Run: headless pygame with SDL's dummy video driver; simulated clock (each Clock.tick advances the game by its frame time, no real sleeping); random seed 0; keys injected as events and as key.get_pressed() state; mouse plan: one left click at the window centre at the start of phase 2, then a move to the lower-right quarter at the start of phase 3.
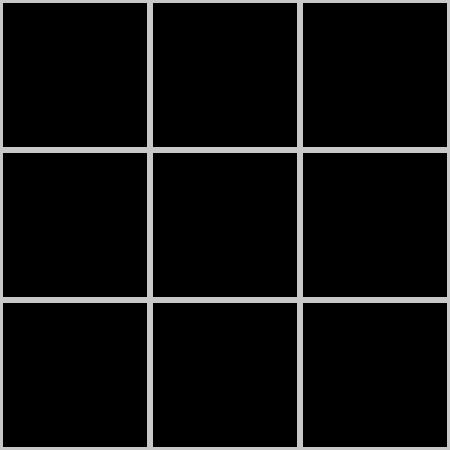
Frame 1 of 4 · flips 1–60 · no input
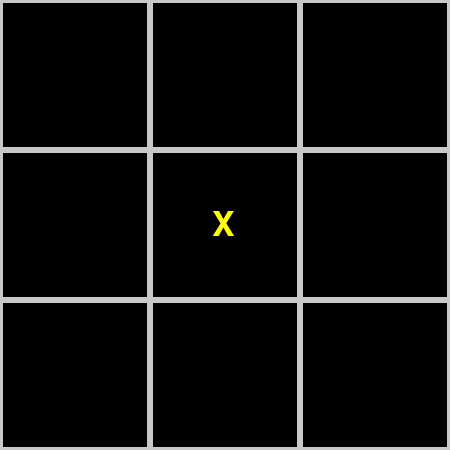
Frame 2 of 4 · flips 61–180 · clicked the window centre · tapped SPACE, RETURN · held RIGHT (→), D
Frame 3 of 4 · flips 181–300 · moved the mouse to the lower-right quarter · held DOWN (↓), S · screen unchanged from frame 2, image omitted
Frame 4 of 4 · flips 301–420 · held LEFT (←), A, UP (↑), W · screen unchanged from frame 3, image omitted

The pygame program that drew these frames:

# TIC TAC TOE

import pygame

pygame.init()

screen_width  = 450
screen_height = 450
screen_size = (screen_width, screen_height)

screen = pygame.display.set_mode(screen_size)
pygame.display.set_caption('TIC TAC TOE')

# 격자 설정
CELL_SIZE = 150
ROW_COUNT = screen_width // 3
COL_COUNT = screen_height // 3
GRAY  = (200, 200, 200)
WHITE = (255, 255, 255)
BLACK = (  0,   0,   0)
YELLOW = (255, 255, 0)

TTTData = [[0, 0, 0], [0, 0, 0], [0, 0, 0]]
Turn = 'X'

running = True

pygame.font.init()
# font_list = pygame.font.get_fonts()
# print(font_list)
turn_font = pygame.font.SysFont('Comic Sans MS', 50)
result_font = pygame.font.SysFont('arialblack', 70)
turn_x = turn_font.render('X', True, YELLOW)
turn_o = turn_font.render('O', True, YELLOW)
victory_x = result_font.render('Winner X', True, WHITE)
victory_o = result_font.render('Winner O', True, WHITE)

def cellpt_to_listpt(m_pos):
    for x in range(COL_COUNT):
        for y in range(ROW_COUNT):
            if m_pos[0] >= x * CELL_SIZE and m_pos[0] < x * CELL_SIZE + CELL_SIZE:
                if m_pos[1] >= y * CELL_SIZE and m_pos[1] < y * CELL_SIZE + CELL_SIZE:
                    row = y
                    col = x
                    break
    return row, col

def print_mark(r, c):
    global Turn
    TTTData[r][c] = Turn
    turn_o_rect = turn_o.get_rect().size
    turn_o_width = turn_o_rect[0]
    turn_o_height = turn_o_rect[1]
    prn_x = c * CELL_SIZE + CELL_SIZE // 2 - turn_o_width // 2
    prn_y = r * CELL_SIZE + CELL_SIZE // 2 - turn_o_height // 2
    if Turn == 'O':
        screen.blit(turn_o, (prn_x, prn_y))
    else:
        screen.blit(turn_x, (prn_x, prn_y))
    print(TTTData)

'''
0, 0 0, 1 0, 2
1, 0 1, 1 1, 2
2, 0 2, 1 2, 2
\ r - c = 0
/ r - c = 2, -2
'''

def resetData():
    global TTTData, Turn
    TTTData = [[0, 0, 0], [0, 0, 0], [0, 0, 0]]
    Turn = 'X'
    screen.fill(BLACK)
    pygame.display.update()

def print_winner(prnTurn):

        # pygame은 RGBA(alpha)를 지원하지 않는다.
        # 서피스를 생성해 그 서피스에 투명도를 설정해 투명한 이미지를 출력한다.

    result_surface = pygame.Surface( (screen_width, screen_height) )
    result_surface.set_alpha(200)
    result_surface.fill(BLACK)
    screen.blit(result_surface, (0, 0))

    victory_rect = victory_x.get_rect(center = (screen_width // 2, screen_height // 2))
    if prnTurn == 'X':
        screen.blit(victory_x, victory_rect)
    else:
        screen.blit(victory_o, victory_rect)
    pygame.display.update()

    pygame.time.delay(2000)
    resetData()
    py_main()

def check_winner(r, c):
    global running
    mark_col = mark_row = mark_cross = 0
    for i in range(3):
        if TTTData[r][i] == Turn:
            mark_col += 1
        if TTTData[i][c] == Turn:
            mark_row += 1
    if r - c == 0:
        if TTTData[0][0] == Turn and TTTData[1][1] == Turn and TTTData[2][2] == Turn:
            mark_cross = 3
    if abs(r - c) == 2:
        if TTTData[0][2] == Turn and TTTData[1][1] == Turn and TTTData[2][0] == Turn:
            mark_cross = 3

    if mark_row == 3 or mark_col == 3 or mark_cross == 3:
        print("VICTORY", Turn)
        print_winner(Turn)
        running = False

def change_mark():
    global  Turn
    if Turn == 'O':
        Turn = 'X'
    else:
        Turn = 'O'

def py_main():
    global running
    while running:
        for event in pygame.event.get():
            if event.type == pygame.QUIT:
                running = False

            if event.type == pygame.MOUSEBUTTONDOWN:
                mouse_pos = pygame.mouse.get_pos()
                r, c = cellpt_to_listpt(mouse_pos)
                if TTTData[r][c] == 0:
                    TTTData[r][c] = Turn
                    print_mark(r, c)
                    check_winner(r, c)
                    change_mark()

                if event.button == 2:
                    running = False

        # 격자 그리기
        for x in range(COL_COUNT):
            for y in range(ROW_COUNT):
                cell_rect = pygame.Rect(x * CELL_SIZE, y * CELL_SIZE, CELL_SIZE, CELL_SIZE)
                pygame.draw.rect(screen, GRAY, cell_rect, 3)    # 3은 테두리 두께

        # 화면 업데이트
        pygame.display.update()

    pygame.quit()

if __name__ == '__main__':
    py_main()
